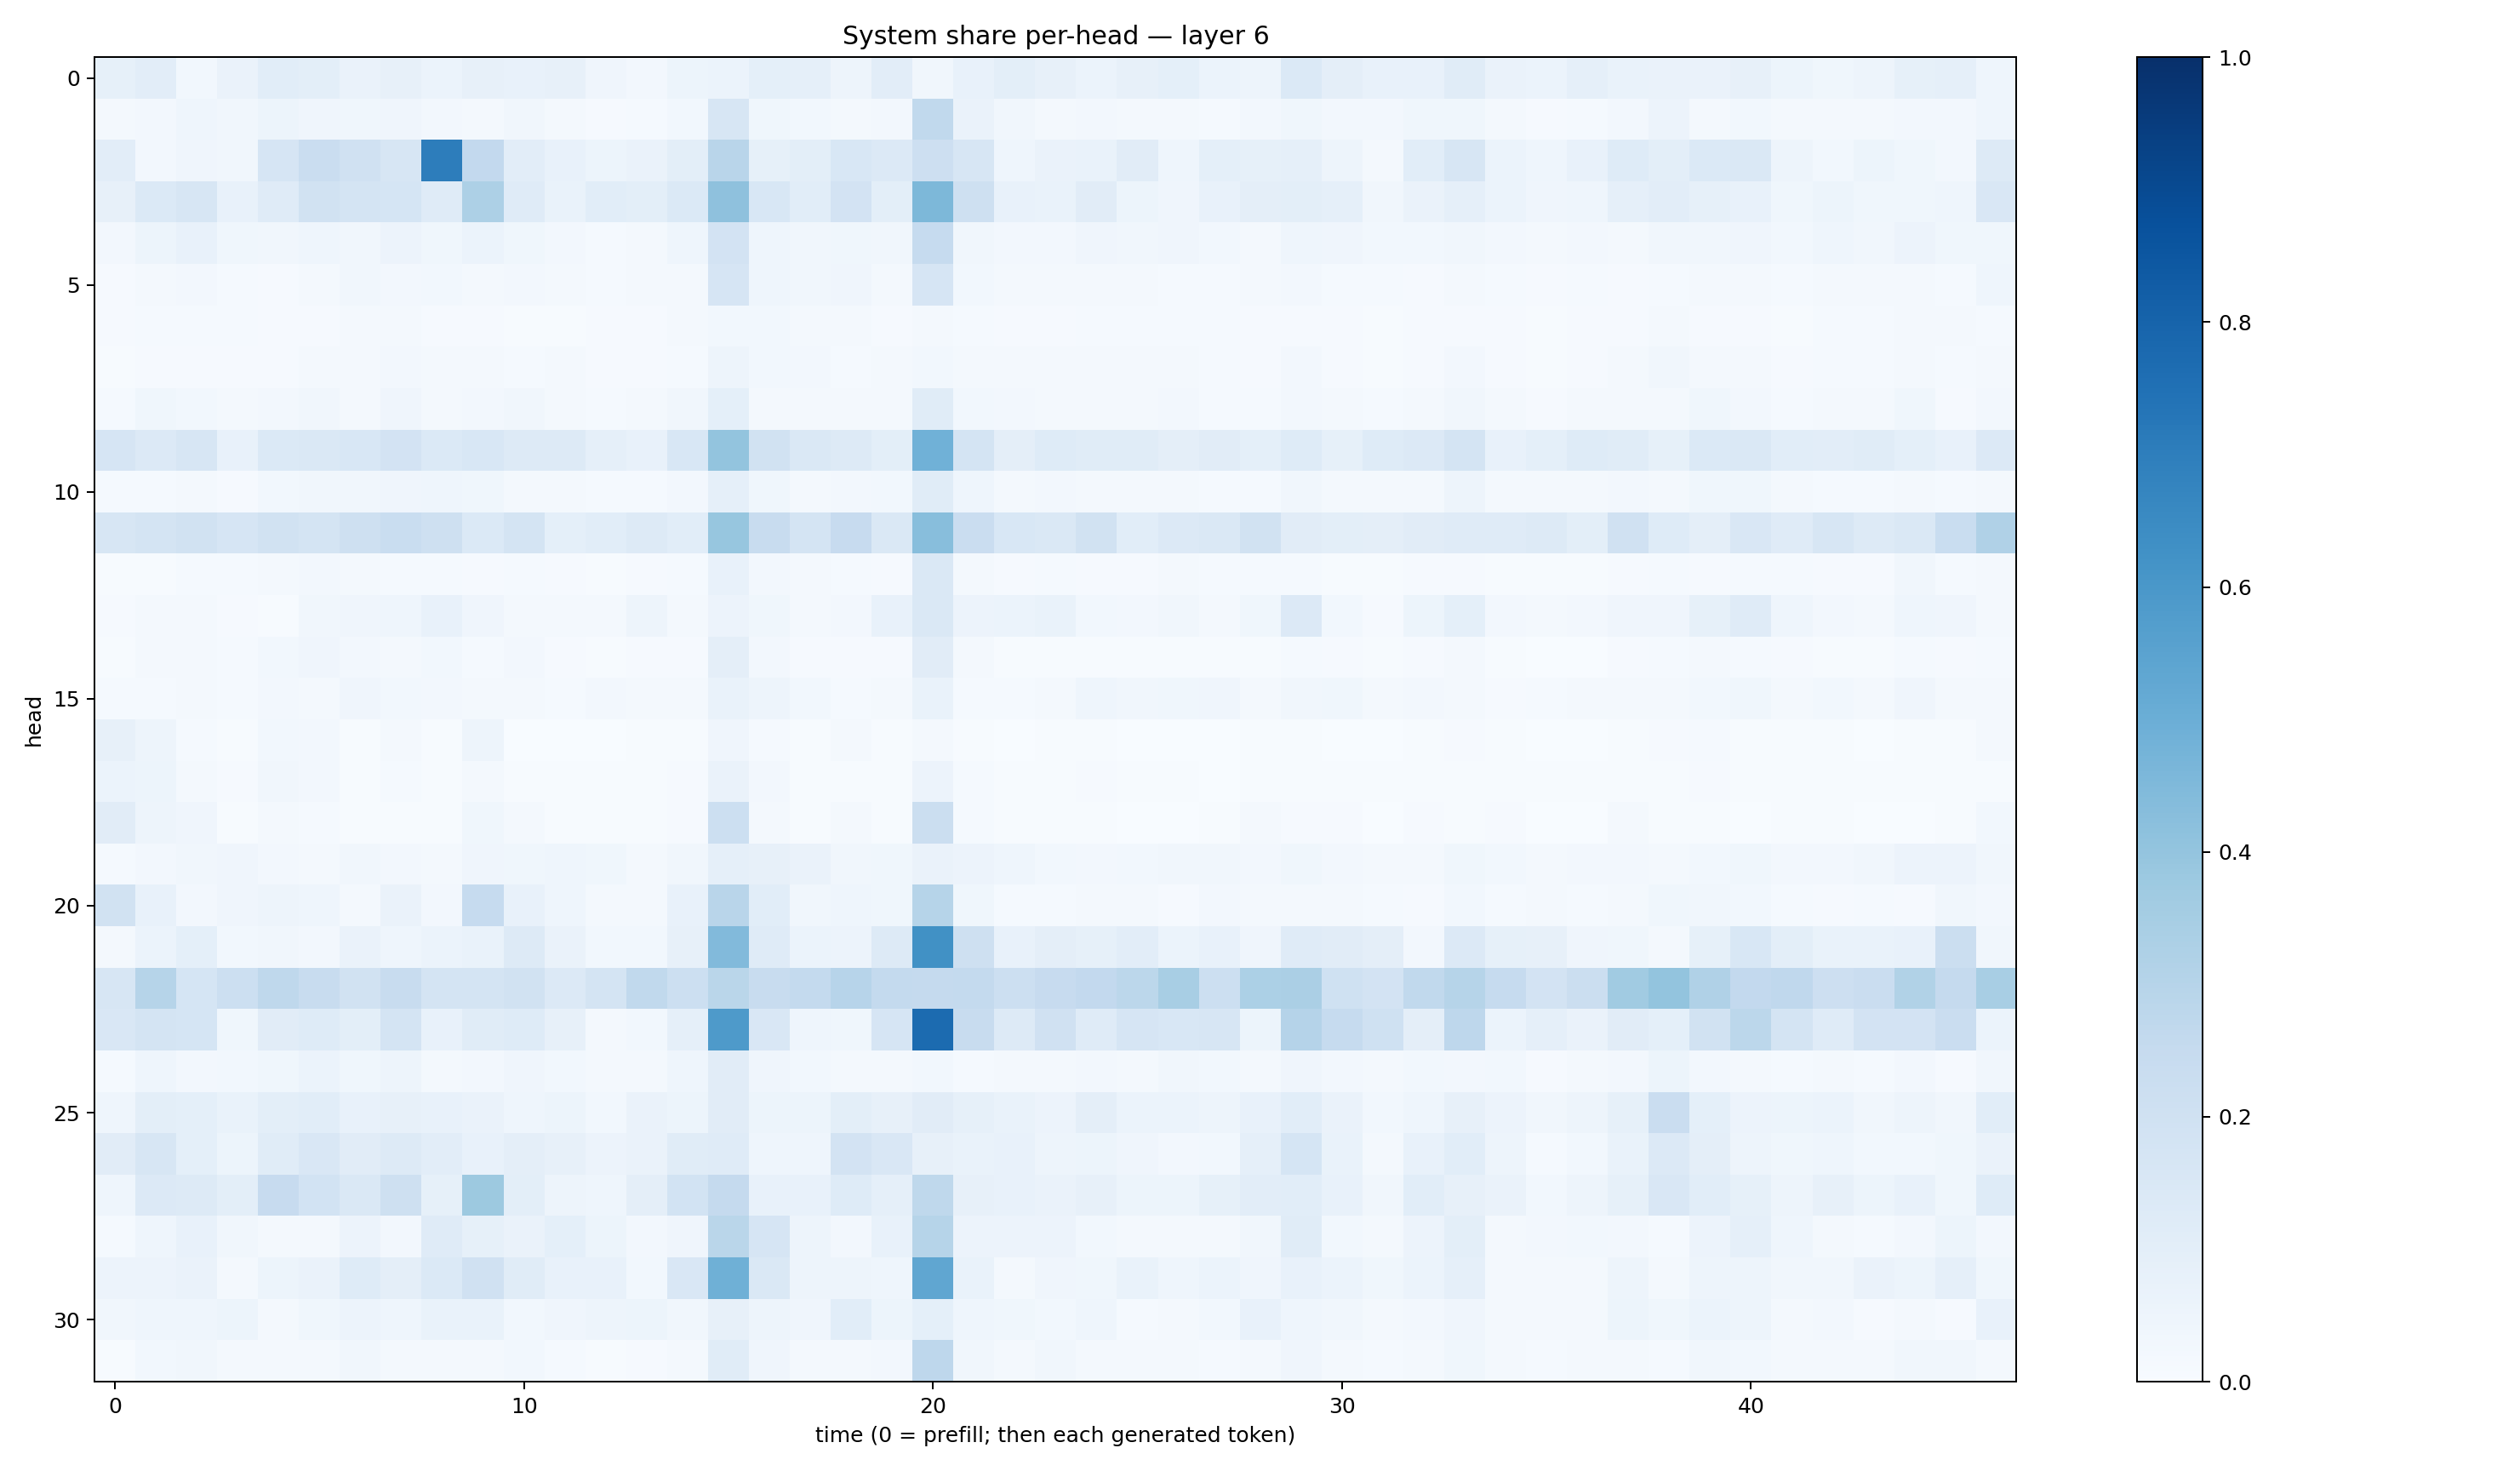

Data behind this chart, as committed beside it:
0.085130766, 0.10386363, 0.030943515, 0.06508863, 0.10623142, 0.10076777, 0.06415954, 0.08096201, 0.06230101, 0.079440944, 0.075233825, 0.07833538, 0.042837497, 0.026913803, 0.0526745, 0.06239253, 0.09161961, 0.0874652, 0.05027426, 0.10533878, 0.03509473, 0.07504675, 0.10118341, 0.07988338
0.0168, 0.02488, 0.04497, 0.03143, 0.05142, 0.04207, 0.03873, 0.04016, 0.0253, 0.0191, 0.033, 0.0219, 0.01148, 0.01373, 0.0308, 0.1638, 0.03811, 0.02946, 0.02099, 0.02582, 0.2621, 0.06311, 0.03145, 0.02094
0.1038, 0.02393, 0.03965, 0.03442, 0.1653, 0.2303, 0.1957, 0.1596, 0.7012, 0.259, 0.1049, 0.07768, 0.05185, 0.06315, 0.09847, 0.2902, 0.08358, 0.09893, 0.1554, 0.1333, 0.214, 0.1567, 0.04438, 0.06432
0.0793, 0.1372, 0.1624, 0.07596, 0.1184, 0.1897, 0.1739, 0.1693, 0.1209, 0.3243, 0.1205, 0.07025, 0.1064, 0.1014, 0.1389, 0.4113, 0.1546, 0.1075, 0.1832, 0.09937, 0.4534, 0.2071, 0.07765, 0.06737
0.02379, 0.05305, 0.07379, 0.0367, 0.03299, 0.04541, 0.03381, 0.05509, 0.03687, 0.06054, 0.03876, 0.02551, 0.01475, 0.02115, 0.04503, 0.1824, 0.04479, 0.0314, 0.03566, 0.03346, 0.2481, 0.03464, 0.02557, 0.02622
0.009664, 0.01842, 0.02466, 0.01533, 0.01169, 0.0208, 0.03233, 0.02574, 0.02758, 0.01998, 0.02555, 0.01883, 0.01337, 0.01665, 0.01756, 0.1667, 0.04583, 0.03449, 0.04092, 0.01995, 0.1653, 0.03027, 0.01677, 0.01788
0.007887, 0.01557, 0.01408, 0.0142, 0.00829, 0.01157, 0.02242, 0.02138, 0.01101, 0.01141, 0.00649, 0.007499, 0.009399, 0.009273, 0.01749, 0.02987, 0.02839, 0.02014, 0.01668, 0.008233, 0.02034, 0.01223, 0.01063, 0.009275
0.006112, 0.00949, 0.008373, 0.01027, 0.01052, 0.01826, 0.01693, 0.02597, 0.01846, 0.01647, 0.0149, 0.01584, 0.009802, 0.01083, 0.01273, 0.0472, 0.02977, 0.02557, 0.01314, 0.01998, 0.0293, 0.01835, 0.01817, 0.01693
0.01413, 0.03534, 0.02945, 0.01592, 0.02591, 0.03356, 0.02286, 0.04095, 0.0193, 0.0265, 0.03128, 0.02292, 0.01214, 0.01905, 0.034, 0.0932, 0.02185, 0.01577, 0.01726, 0.01915, 0.1133, 0.02891, 0.0264, 0.01849
0.1653, 0.1351, 0.1575, 0.0714, 0.137, 0.1437, 0.1562, 0.1815, 0.1391, 0.1528, 0.1296, 0.1259, 0.08877, 0.07498, 0.1541, 0.4023, 0.1921, 0.1455, 0.1274, 0.1003, 0.4877, 0.178, 0.09752, 0.1222
0.01371, 0.01537, 0.02235, 0.01169, 0.02982, 0.03219, 0.03428, 0.04036, 0.04632, 0.03745, 0.01959, 0.01925, 0.01326, 0.01489, 0.02628, 0.08911, 0.0364, 0.02207, 0.02455, 0.02897, 0.1169, 0.04364, 0.02193, 0.02547
0.1563, 0.178, 0.1932, 0.1661, 0.1934, 0.1782, 0.2077, 0.2306, 0.2033, 0.138, 0.1788, 0.0902, 0.1075, 0.1314, 0.1082, 0.3922, 0.2377, 0.1795, 0.2422, 0.146, 0.427, 0.2292, 0.1548, 0.1444
0.006487, 0.006916, 0.01307, 0.01539, 0.0182, 0.024, 0.01793, 0.01484, 0.01521, 0.007954, 0.01339, 0.008131, 0.006973, 0.01165, 0.01455, 0.07655, 0.02455, 0.01795, 0.01232, 0.01166, 0.1471, 0.01859, 0.009155, 0.0144
0.009949, 0.01669, 0.02078, 0.0115, 0.006954, 0.03192, 0.04068, 0.04352, 0.07752, 0.0392, 0.02239, 0.02209, 0.0167, 0.04935, 0.01675, 0.0548, 0.0366, 0.01647, 0.02444, 0.07085, 0.1469, 0.0555, 0.05878, 0.06951
0.00605, 0.01636, 0.01818, 0.01304, 0.02978, 0.04184, 0.02688, 0.01654, 0.02976, 0.01492, 0.02385, 0.009241, 0.005039, 0.00802, 0.01087, 0.09701, 0.02414, 0.007995, 0.009935, 0.01087, 0.1126, 0.01846, 0.007787, 0.006833
0.01288, 0.01519, 0.0159, 0.01357, 0.02731, 0.02004, 0.04162, 0.02995, 0.02523, 0.02113, 0.0168, 0.01511, 0.02501, 0.02094, 0.01594, 0.06701, 0.04866, 0.02787, 0.01324, 0.01776, 0.06958, 0.01439, 0.01357, 0.02029
0.07822, 0.04766, 0.01327, 0.006577, 0.02803, 0.02727, 0.007182, 0.01774, 0.006146, 0.04881, 0.003497, 0.003842, 0.003865, 0.005817, 0.00655, 0.04023, 0.01346, 0.005776, 0.01578, 0.004962, 0.02315, 0.005796, 0.003229, 0.004815
0.06167, 0.05365, 0.01803, 0.01086, 0.03255, 0.02503, 0.004623, 0.01218, 0.006483, 0.01894, 0.00515, 0.005128, 0.005136, 0.004156, 0.01035, 0.06387, 0.02595, 0.007464, 0.007085, 0.006799, 0.05547, 0.01464, 0.007396, 0.006307
0.1097, 0.04988, 0.04027, 0.004403, 0.01598, 0.01429, 0.007507, 0.007513, 0.006781, 0.03878, 0.02051, 0.006029, 0.006545, 0.004033, 0.00786, 0.2181, 0.02332, 0.004437, 0.02084, 0.007225, 0.221, 0.01355, 0.004197, 0.006354
0.01514, 0.02681, 0.0348, 0.04046, 0.02669, 0.01819, 0.03407, 0.02407, 0.02128, 0.04231, 0.03521, 0.04325, 0.03829, 0.01976, 0.03403, 0.08866, 0.07827, 0.06303, 0.03439, 0.03771, 0.06522, 0.05499, 0.04465, 0.02891
0.1918, 0.07399, 0.02591, 0.04166, 0.04693, 0.04354, 0.02218, 0.06577, 0.02347, 0.2478, 0.0732, 0.04404, 0.02176, 0.01913, 0.07601, 0.291, 0.1093, 0.03268, 0.04612, 0.0371, 0.2998, 0.0384, 0.01545, 0.01457
0.02338, 0.06168, 0.09305, 0.03063, 0.03285, 0.02538, 0.06623, 0.04659, 0.06138, 0.06795, 0.1327, 0.06486, 0.02935, 0.02857, 0.07964, 0.4419, 0.1203, 0.06179, 0.05791, 0.1288, 0.6263, 0.2079, 0.07695, 0.09675
0.1604, 0.2974, 0.1685, 0.2168, 0.2715, 0.2395, 0.1935, 0.2344, 0.1733, 0.175, 0.1921, 0.133, 0.174, 0.2627, 0.2184, 0.2877, 0.2415, 0.2574, 0.2947, 0.2572, 0.2513, 0.2576, 0.2151, 0.2432
0.1501, 0.1773, 0.1692, 0.03853, 0.1103, 0.1213, 0.09985, 0.1787, 0.07463, 0.1142, 0.1233, 0.07813, 0.01651, 0.03124, 0.08649, 0.5898, 0.1519, 0.04357, 0.03737, 0.1676, 0.7705, 0.2346, 0.1314, 0.1975
0.01335, 0.04606, 0.02714, 0.02957, 0.03579, 0.06024, 0.03849, 0.04772, 0.01936, 0.02616, 0.04198, 0.03053, 0.02289, 0.01641, 0.04311, 0.1132, 0.04283, 0.0306, 0.02319, 0.02183, 0.03006, 0.01532, 0.01681, 0.01837
0.04471, 0.101, 0.08986, 0.06918, 0.09816, 0.1084, 0.07651, 0.07956, 0.07526, 0.06627, 0.04632, 0.05372, 0.0304, 0.06262, 0.05438, 0.1118, 0.05413, 0.05104, 0.1014, 0.07952, 0.1127, 0.08353, 0.06969, 0.05818
0.1095, 0.1586, 0.09021, 0.05159, 0.1171, 0.15, 0.1119, 0.1311, 0.1041, 0.07336, 0.09604, 0.07834, 0.05842, 0.06375, 0.1171, 0.1197, 0.04674, 0.04405, 0.1813, 0.1513, 0.08119, 0.06706, 0.07198, 0.04986
0.04459, 0.1365, 0.1287, 0.09939, 0.2427, 0.1849, 0.141, 0.2046, 0.08494, 0.3751, 0.09849, 0.04883, 0.04464, 0.09406, 0.1837, 0.2502, 0.07479, 0.07407, 0.1216, 0.08927, 0.2722, 0.07974, 0.07265, 0.06479
0.01244, 0.04335, 0.07443, 0.03283, 0.0215, 0.02011, 0.05704, 0.0246, 0.1173, 0.08323, 0.06316, 0.09175, 0.05388, 0.0248, 0.04282, 0.288, 0.1643, 0.0475, 0.02639, 0.07133, 0.297, 0.05735, 0.05533, 0.05614
0.05533, 0.0577, 0.0641, 0.01765, 0.05243, 0.06262, 0.1222, 0.09733, 0.1373, 0.1954, 0.1158, 0.07112, 0.07286, 0.0274, 0.1493, 0.489, 0.148, 0.04881, 0.04821, 0.04393, 0.5322, 0.06953, 0.01865, 0.03998
0.03271, 0.04377, 0.04537, 0.05332, 0.02336, 0.03833, 0.05747, 0.04458, 0.0678, 0.07, 0.02737, 0.04185, 0.05052, 0.05181, 0.03297, 0.08194, 0.0476, 0.03919, 0.1073, 0.0513, 0.09169, 0.04317, 0.03608, 0.02754
0.007029, 0.02738, 0.03468, 0.02316, 0.01922, 0.01738, 0.03179, 0.01885, 0.02314, 0.01609, 0.02804, 0.01445, 0.007022, 0.01006, 0.0162, 0.1158, 0.03979, 0.0234, 0.01592, 0.02407, 0.2736, 0.03392, 0.01931, 0.03294
